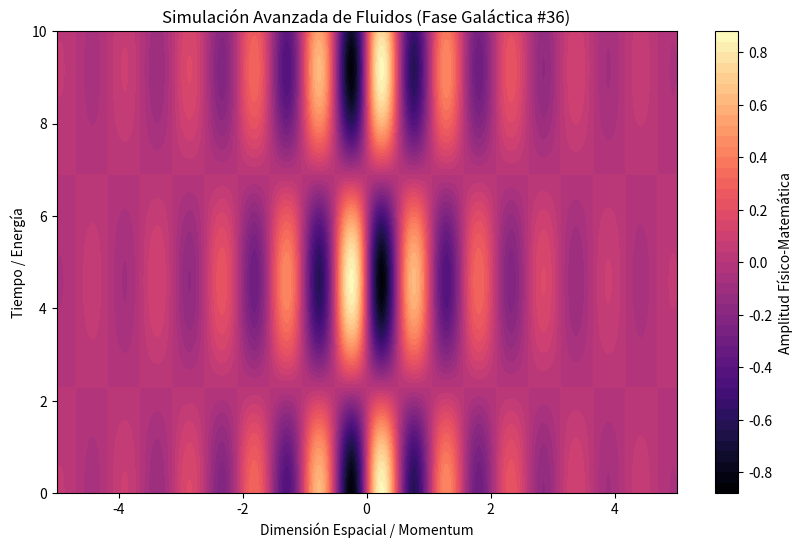

The script that saved this image:
%matplotlib inline
# Simulación Galáctica: Fluidos - Variante 36
import numpy as np
import matplotlib.pyplot as plt

# Parámetros Físicos Aleatorios
param_1 = 6.016
param_2 = 0.684
param_3 = 0.633

t = np.linspace(0, 10, 500)
x = np.linspace(-5, 5, 500)
X, T = np.meshgrid(x, t)

# Ecuación Base (Avanzada)
Z = np.sin(X * param_1) * np.cos(T * param_2) * np.exp(-np.abs(X) * param_3)

plt.figure(figsize=(10, 6))
plt.contourf(X, T, Z, 50, cmap='magma')
plt.colorbar(label='Amplitud Físico-Matemática')
plt.title(r'Simulación Avanzada de Fluidos (Fase Galáctica #36)')
plt.xlabel('Dimensión Espacial / Momentum')
plt.ylabel('Tiempo / Energía')
plt.show()
